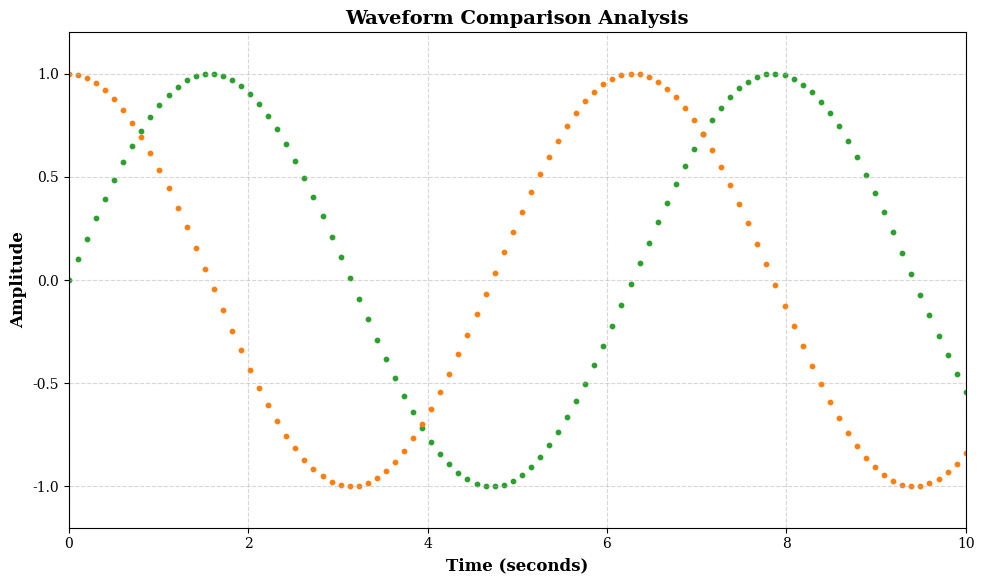

This chart was generated by the following Python code:
import matplotlib.pyplot as plt
import numpy as np

# ==================== 全局参数设置 ====================
# 字体设置
plt.rcParams['font.family'] = 'serif'  # 使用衬线字体（学术论文常用）
plt.rcParams['font.serif'] = ['Times New Roman', 'DejaVu Serif']  # 优先使用Times New Roman
plt.rcParams['font.size'] = 12  # 基础字体大小
# 坐标轴设置
plt.rcParams['axes.labelsize'] = 12  # 坐标轴标签字体大小
plt.rcParams['axes.titlesize'] = 14  # 标题字体大小
plt.rcParams['axes.linewidth'] = 0.8  # 坐标轴线宽
# 线条和标记设置
plt.rcParams['lines.linewidth'] = 2  # 线宽（确保线条清晰可见）
plt.rcParams['lines.markersize'] = 6  # 标记点大小
# 刻度设置
plt.rcParams['xtick.labelsize'] = 10  # x轴刻度标签大小
plt.rcParams['ytick.labelsize'] = 10  # y轴刻度标签大小
# 图例设置
plt.rcParams['legend.fontsize'] = 10  # 图例字体大小
plt.rcParams['legend.frameon'] = True  # 显示图例边框
plt.rcParams['legend.framealpha'] = 1.0  # 图例背景不透明
plt.rcParams['legend.fancybox'] = False  # 不使用圆角边框（学术风格更正式）
# 网格设置
plt.rcParams['grid.linestyle'] = '--'  # 网格线样式（虚线）
plt.rcParams['grid.alpha'] = 0.7  # 网格线透明度
# 图像输出设置
plt.rcParams['figure.dpi'] = 300  # 显示分辨率（确保清晰度）
plt.rcParams['savefig.dpi'] = 300  # 保存分辨率（高质量输出）
plt.rcParams['savefig.bbox'] = 'tight'  # 紧凑边框（避免多余空白）
plt.rcParams['savefig.format'] = 'pdf'  # 保存格式（矢量图，推荐用于论文）
# 图像尺寸设置
plt.rcParams['figure.figsize'] = [10, 6]  # 图像尺寸（宽度10英寸，高度6英寸）

# ==================== 创建数据 ====================
x = np.linspace(0, 10, 100)

y1 = np.sin(x)  # 正弦波
y2 = np.cos(x)  # 余弦波
y3 = 0.5 * np.sin(x) + 0.5  # 缩放和平移后的正弦波

# ==================== 创建图形和坐标轴 ====================
# 使用subplots()创建图形和坐标轴对象
fig, ax = plt.subplots()
# 开启交互模式
plt.ion()

# ==================== 绘制折线图 ====================
# 绘制第一条线：正弦波，使用圆形标记，每10个点标记一次，蓝色
# ax.plot(x, y1, label='Sine Wave', marker='o', markevery=10, color='#1f77b4')
# ax.scatter(x, y1, label='Sine Wave', marker='o', color='#1f77b4', s=10)
# 绘制第二条线：余弦波，使用方形标记，每10个点标记一次，橙色
# ax.plot(x, y2, label='Cosine Wave', marker='s', markevery=10, color='#ff7f0e')
# ax.scatter(x, y2, label='Cosine Wave', marker='s', color='#ff7f0e', s=10)
# 绘制第三条线：平移正弦波，使用三角形标记，每10个点标记一次，绿色
# ax.plot(x, y3, label='Shifted Sine', marker='^', markevery=10, color='#2ca02c')
# ax.scatter(x, y3, label='Shifted Sine', marker='^', color='#2ca02c', s=10)

ax.scatter(x, y1, marker='o',
           s=10,  color='#2ca02c')

# print(plt.colormaps())


# ==================== 设置坐标轴标签和标题 ====================
ax.set_xlabel('Time (seconds)', fontweight='bold')  # x轴标签，加粗
ax.set_ylabel('Amplitude', fontweight='bold')  # y轴标签，加粗
ax.set_title('Waveform Comparison Analysis', fontweight='bold')  # 标题，加粗
# ==================== 设置图例 ====================
# 添加图例，位置在右上角，显示边框，边框颜色为黑色
# ax.legend(loc='upper right', frameon=True, edgecolor='black')

# ==================== 设置网格 ====================
ax.grid(True, alpha=0.5)  # 显示网格，透明度50%

# ==================== 设置坐标轴范围 ====================
ax.set_xlim(0, 10)  # x轴范围：0到10
ax.set_ylim(-1.2, 1.2)  # y轴范围：-1.2到1.2

# ==================== 设置刻度 ====================
# 设置主刻度的线宽
ax.tick_params(axis='both', which='major', width=0.8)

# ==================== 保存图像 ====================
# 保存为PDF格式（矢量图，论文推荐格式）
# plt.savefig('academic_line_plot.pdf')
# 同时保存为PNG格式（位图，便于预览）
# plt.savefig('academic_line_plot.png', dpi=300)

# ==================== 显示图形 ====================
plt.tight_layout()  # 自动调整布局，避免元素重叠
# plt.draw()
plt.show(block=False)
# plt.show()  # 显示图形
# plt.pause(1)  # 让图形有时间渲染

# print("论文风格折线图生成完成！已保存为PDF和PNG格式。")
ax.scatter(x, y2, marker='o', s=10, color='#ff7f0e')
plt.draw()
# plt.pause(1)  # 让图形有时间渲染
# 最后关闭交互模式，保持窗口显示
plt.ioff()
plt.show()
